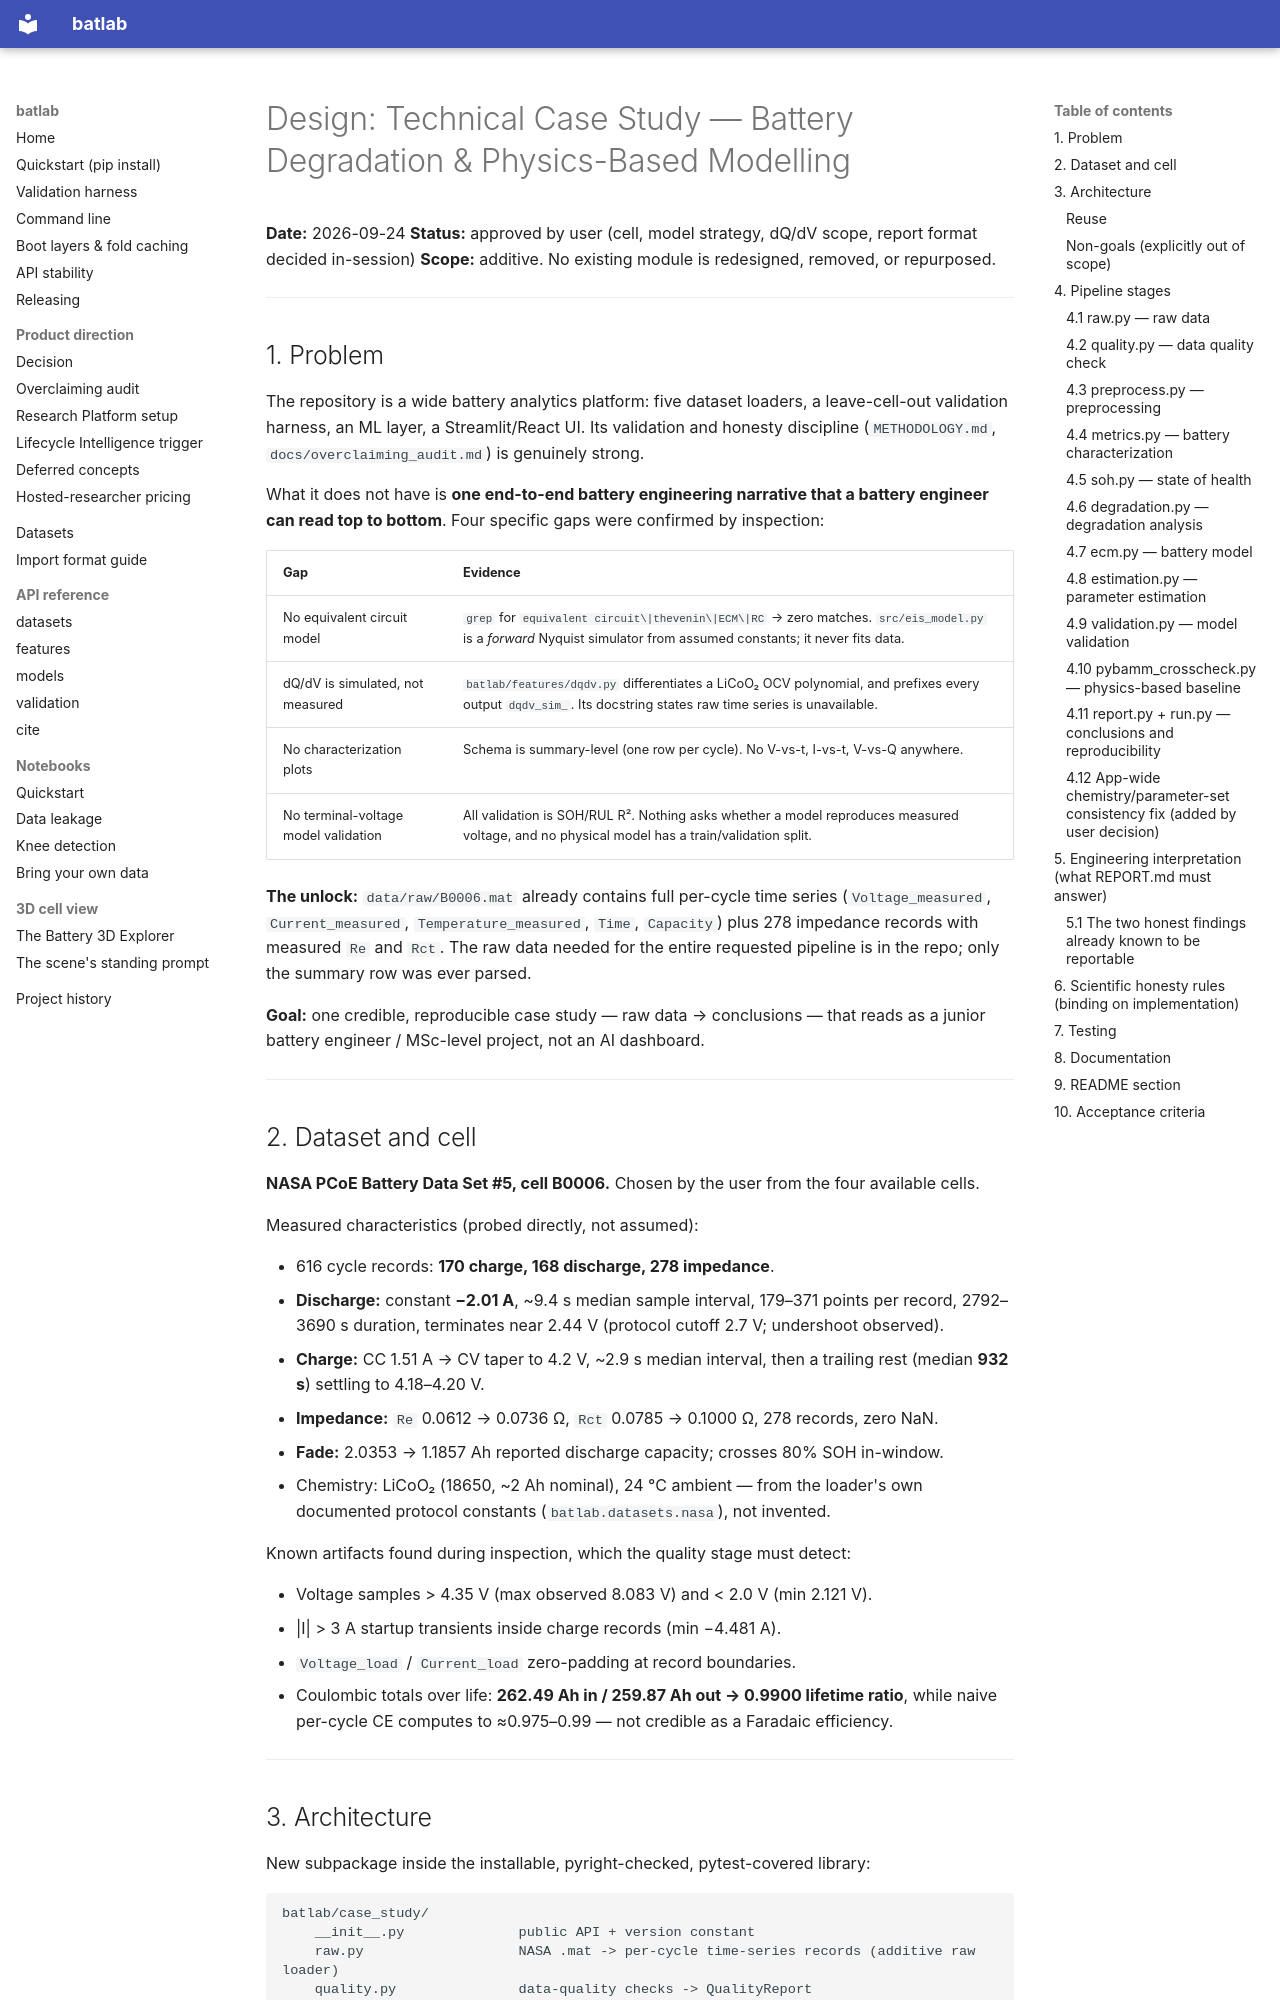

repository: seyedali1996lb-svg/battery-intelligence-platform · page: superpowers/specs/2026-09-24-battery-case-study-design/index.html · generator: mkdocs

# Design: Technical Case Study — Battery Degradation & Physics-Based Modelling

**Date:** 2026-09-24
**Status:** approved by user (cell, model strategy, dQ/dV scope, report format decided in-session)
**Scope:** additive. No existing module is redesigned, removed, or repurposed.

---

## 1. Problem

The repository is a wide battery analytics platform: five dataset loaders, a leave-cell-out
validation harness, an ML layer, a Streamlit/React UI. Its validation and honesty discipline
(`METHODOLOGY.md`, `docs/overclaiming_audit.md`) is genuinely strong.

What it does not have is **one end-to-end battery engineering narrative that a battery engineer
can read top to bottom**. Four specific gaps were confirmed by inspection:

| Gap | Evidence |
|---|---|
| No equivalent circuit model | `grep` for `equivalent circuit\|thevenin\|ECM\|RC` → zero matches. `src/eis_model.py` is a *forward* Nyquist simulator from assumed constants; it never fits data. |
| dQ/dV is simulated, not measured | `batlab/features/dqdv.py` differentiates a LiCoO₂ OCV polynomial, and prefixes every output `dqdv_sim_`. Its docstring states raw time series is unavailable. |
| No characterization plots | Schema is summary-level (one row per cycle). No V-vs-t, I-vs-t, V-vs-Q anywhere. |
| No terminal-voltage model validation | All validation is SOH/RUL R². Nothing asks whether a model reproduces measured voltage, and no physical model has a train/validation split. |

**The unlock:** `data/raw/B0006.mat` already contains full per-cycle time series
(`Voltage_measured`, `Current_measured`, `Temperature_measured`, `Time`, `Capacity`) plus 278
impedance records with measured `Re` and `Rct`. The raw data needed for the entire requested
pipeline is in the repo; only the summary row was ever parsed.

**Goal:** one credible, reproducible case study — raw data → conclusions — that reads as a
junior battery engineer / MSc-level project, not an AI dashboard.

---

## 2. Dataset and cell

**NASA PCoE Battery Data Set #5, cell B0006.** Chosen by the user from the four available cells.

Measured characteristics (probed directly, not assumed):

- 616 cycle records: **170 charge, 168 discharge, 278 impedance**.
- **Discharge:** constant **−2.01 A**, ~9.4 s median sample interval, 179–371 points per record,
  2792–3690 s duration, terminates near 2.44 V (protocol cutoff 2.7 V; undershoot observed).
- **Charge:** CC 1.51 A → CV taper to 4.2 V, ~2.9 s median interval, then a trailing rest
  (median **932 s**) settling to 4.18–4.20 V.
- **Impedance:** `Re` 0.0612 → 0.0736 Ω, `Rct` 0.0785 → 0.1000 Ω, 278 records, zero NaN.
- **Fade:** 2.0353 → 1.1857 Ah reported discharge capacity; crosses 80% SOH in-window.
- Chemistry: LiCoO₂ (18650, ~2 Ah nominal), 24 °C ambient — from the loader's own documented
  protocol constants (`batlab.datasets.nasa`), not invented.

Known artifacts found during inspection, which the quality stage must detect:

- Voltage samples > 4.35 V (max observed 8.083 V) and < 2.0 V (min 2.121 V).
- |I| > 3 A startup transients inside charge records (min −4.481 A).
- `Voltage_load` / `Current_load` zero-padding at record boundaries.
- Coulombic totals over life: **262.49 Ah in / 259.87 Ah out → 0.9900 lifetime ratio**, while
  naive per-cycle CE computes to ≈0.975–0.99 — not credible as a Faradaic efficiency.

---
